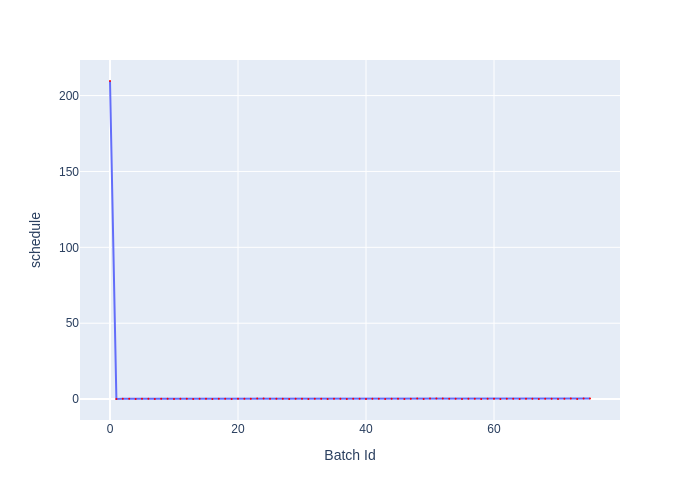

Data behind this chart, as committed beside it:
Batch Id, schedule
0, 209.6
1, 0.08181
2, 0.2043
3, 0.2017
4, 0.07399
5, 0.183
6, 0.1818
7, 0.07645
8, 0.1973
9, 0.1805
10, 0.08612
11, 0.2006
12, 0.1873
13, 0.0766
14, 0.1804
15, 0.2182
16, 0.07476
17, 0.1755
18, 0.1823
19, 0.07201
20, 0.1815
21, 0.1852
22, 0.1702
23, 0.3876
24, 0.4232
25, 0.1571
26, 0.2639
27, 0.1929
28, 0.07803
29, 0.1819
30, 0.1834
31, 0.07669
32, 0.1842
33, 0.1807
34, 0.08126
35, 0.1785
36, 0.1873
37, 0.144
38, 0.1801
39, 0.1783
40, 0.07485
41, 0.1811
42, 0.1817
43, 0.07931
44, 0.1826
45, 0.1803
46, 0.07964
47, 0.1789
48, 0.3705
49, 0.1432
50, 0.3823
51, 0.3959
52, 0.3967
53, 0.1965
54, 0.2018
55, 0.0873
56, 0.1792
57, 0.1809
58, 0.09533
59, 0.1785
... 16 more rows
